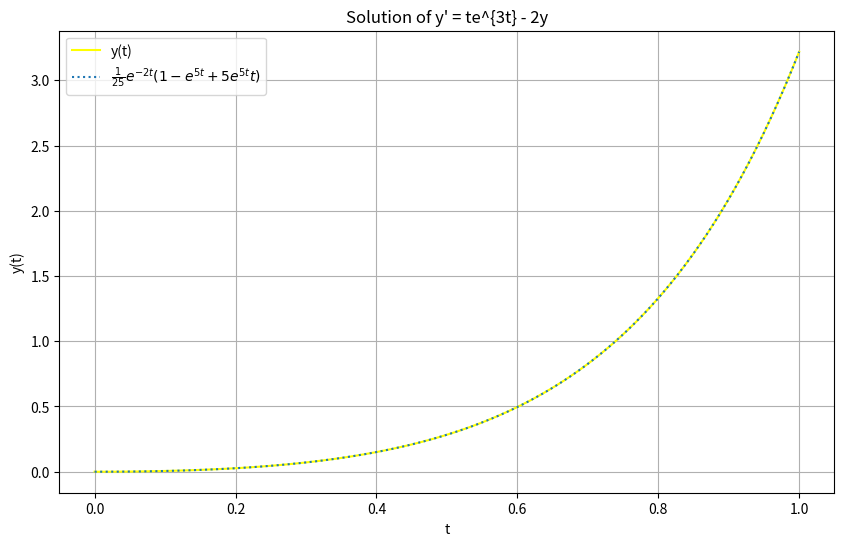

This figure's Python source:
import numpy as np
import matplotlib.pyplot as plt
from scipy.integrate import solve_ivp

# Define the differential equation
def fun(t, y):
    return t * np.exp(3*t) - 2*y

# Define the initial condition
y0 = [0]

t_span = [0, 1]

# Solve the differential equation
sol = solve_ivp(fun, t_span, y0, t_eval=np.linspace(0, 1, 100))

# Plot the solution
plt.figure(figsize=(10, 6))
plt.plot(sol.t, sol.y[0], label='y(t)', color='yellow')
plt.xlabel('t')
plt.ylabel('y(t)')
plt.title('Solution of y\' = te^{3t} - 2y')
plt.grid(True)
plt.legend()


# Define the function
def f(t):
    return (1/25) * np.exp(-2*t) * (1 - np.exp(5*t) + 5*np.exp(5*t)*t)

# Generate values for t
t_values = np.linspace(0, 1, 100)  # t ranges from 0 to 2

# Calculate function values
y_values = f(t_values)
plt.plot(t_values, y_values,linestyle='dotted', label=r'$\frac{1}{25}e^{-2t}(1 - e^{5t} + 5e^{5t}t)$')
plt.grid(True)
plt.legend()
plt.show()
